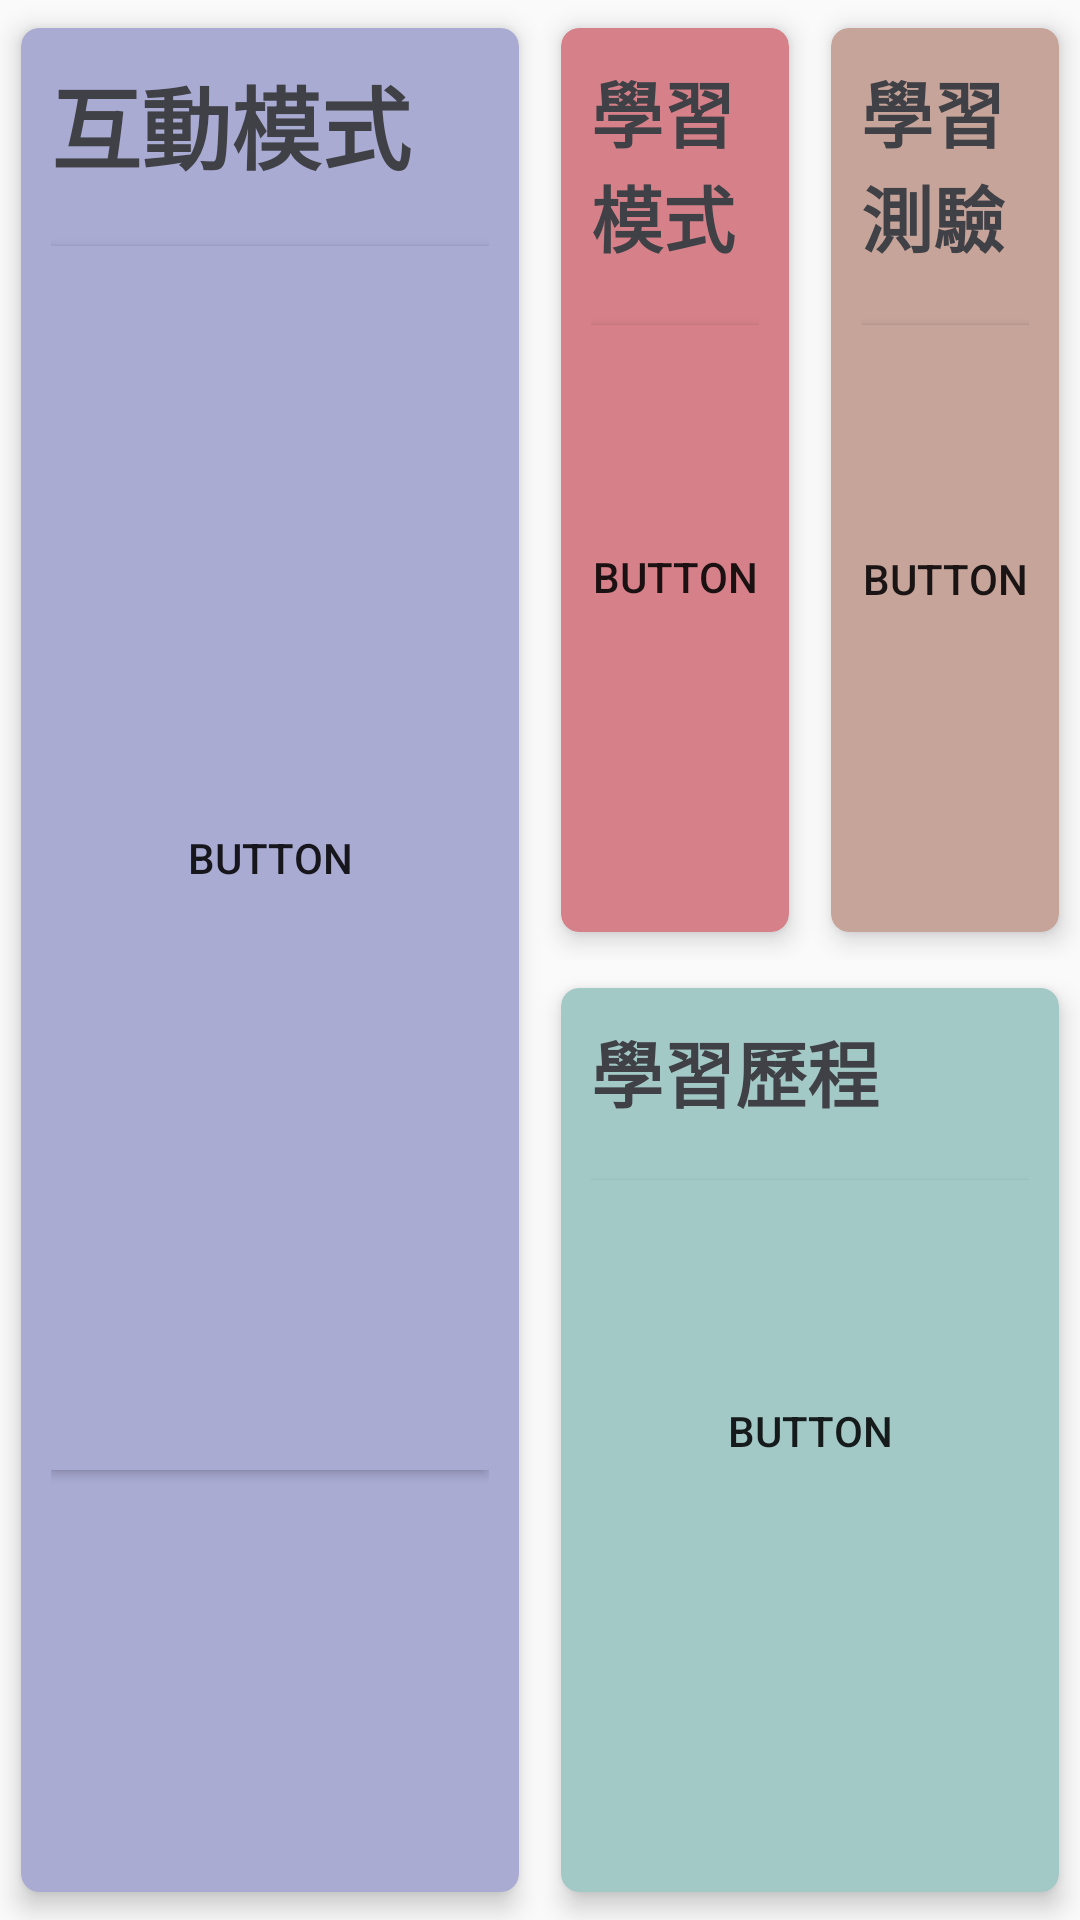

Produce the Android XML layout that renders to this screen, including the resource entries it uses.
<!-- AndroidManifest.xml: application theme AppTheme -->
<!-- res/layout/fragment_main.xml -->
<?xml version="1.0" encoding="utf-8"?>
<LinearLayout xmlns:android="http://schemas.android.com/apk/res/android"
    xmlns:card_view="http://schemas.android.com/apk/res-auto"
    xmlns:tools="http://schemas.android.com/tools"
    android:layout_width="match_parent"
    android:layout_height="match_parent"
    android:layout_margin="10dp"
    android:orientation="horizontal"
    android:weightSum="2"
    tools:context=".MainActivity">

    
    <android.support.v7.widget.CardView
        android:layout_width="match_parent"
        android:layout_height="match_parent"
        android:layout_weight="1"
        card_view:cardBackgroundColor="#AAABD3"
        card_view:cardCornerRadius="6dp"
        card_view:cardElevation="5dp"
        card_view:cardPreventCornerOverlap="true"
        card_view:cardUseCompatPadding="true"
        card_view:contentPadding="10dp">

        <LinearLayout
            android:layout_width="match_parent"
            android:layout_height="match_parent"
            android:layout_weight="1"
            android:orientation="vertical">

            <TextView
                android:layout_width="match_parent"
                android:layout_height="wrap_content"
                android:text="互動模式"
                android:textColor="#404146"
                android:textSize="30sp"
                android:textStyle="bold" />

            <TextView
                android:layout_width="match_parent"
                android:layout_height="wrap_content" />

            <Button
                android:id="@+id/interBtn"
                android:layout_width="match_parent"
                android:layout_height="408dp"
                android:background="#AAABD3"
                android:text="Button" />

        </LinearLayout>

    </android.support.v7.widget.CardView>

    <LinearLayout
        android:layout_width="match_parent"
        android:layout_height="match_parent"
        android:layout_weight="1"
        android:orientation="vertical"
        android:weightSum="2">

        <LinearLayout
            android:layout_width="match_parent"
            android:layout_height="match_parent"
            android:layout_weight="1"
            android:orientation="horizontal">
            
            <android.support.v7.widget.CardView
                android:layout_width="match_parent"
                android:layout_height="match_parent"
                android:layout_weight="1"
                card_view:cardBackgroundColor="#d68189"
                card_view:cardCornerRadius="6dp"
                card_view:cardElevation="5dp"
                card_view:cardPreventCornerOverlap="true"
                card_view:cardUseCompatPadding="true"
                card_view:contentPadding="10dp">>

                <LinearLayout
                    android:layout_width="match_parent"
                    android:layout_height="wrap_content"
                    android:orientation="vertical">

                    <TextView
                        android:layout_width="match_parent"
                        android:layout_height="wrap_content"
                        android:text="學習模式"
                        android:textColor="#404146"
                        android:textSize="24sp"
                        android:textStyle="bold" />

                    <TextView
                        android:layout_width="match_parent"
                        android:layout_height="wrap_content" />

                    <Button
                        android:id="@+id/studyBtn"
                        android:layout_width="match_parent"
                        android:layout_height="168dp"
                        android:background="#d68189"
                        android:text="Button" />

                </LinearLayout>
            </android.support.v7.widget.CardView>

            
            <android.support.v7.widget.CardView
                android:layout_width="match_parent"
                android:layout_height="match_parent"
                android:layout_weight="1"
                card_view:cardBackgroundColor="#c6a49a"
                card_view:cardCornerRadius="6dp"
                card_view:cardElevation="5dp"
                card_view:cardPreventCornerOverlap="true"
                card_view:cardUseCompatPadding="true"
                card_view:contentPadding="10dp">

                <LinearLayout
                    android:layout_width="match_parent"
                    android:layout_height="wrap_content"
                    android:orientation="vertical">

                    <TextView
                        android:layout_width="match_parent"
                        android:layout_height="wrap_content"
                        android:text="學習測驗"
                        android:textColor="#404146"
                        android:textSize="24sp"
                        android:textStyle="bold" />

                    <TextView
                        android:layout_width="match_parent"
                        android:layout_height="wrap_content" />

                    <Button
                        android:id="@+id/testBtn"
                        android:layout_width="match_parent"
                        android:layout_height="169dp"
                        android:background="#c6a49a"
                        android:text="Button" />

                </LinearLayout>

            </android.support.v7.widget.CardView>
        </LinearLayout>

        
        <android.support.v7.widget.CardView
            android:layout_width="match_parent"
            android:layout_height="match_parent"
            android:layout_weight="1"
            card_view:cardBackgroundColor="#a3c9c7"
            card_view:cardCornerRadius="6dp"
            card_view:cardElevation="5dp"
            card_view:cardPreventCornerOverlap="true"
            card_view:cardUseCompatPadding="true"
            card_view:contentPadding="10dp">

            <LinearLayout
                android:layout_width="match_parent"
                android:layout_height="wrap_content"
                android:orientation="vertical">

                <TextView
                    android:layout_width="match_parent"
                    android:layout_height="wrap_content"
                    android:text="學習歷程"
                    android:textColor="#404146"
                    android:textSize="24sp"
                    android:textStyle="bold" />

                <TextView
                    android:layout_width="match_parent"
                    android:layout_height="wrap_content" />

                <Button
                    android:id="@+id/recordBtn"
                    android:layout_width="match_parent"
                    android:layout_height="167dp"
                    android:background="#a3c9c7"
                    android:text="Button" />

            </LinearLayout>

        </android.support.v7.widget.CardView>
    </LinearLayout>

    

</LinearLayout>
    
<!-- resources referenced by this layout -->
<resources>
  <style name="AppTheme" parent="Theme.AppCompat.Light.NoActionBar">
          
          <item name="colorPrimary">@color/colorPrimary</item>
          <item name="colorPrimaryDark">@color/colorPrimaryDark</item>
          <item name="colorAccent">@color/colorAccent</item>
      </style>
  <color name="colorPrimary">#4D4D4D</color>
  <color name="colorPrimaryDark">#2B2B2B</color>
  <color name="colorAccent">#55B8B8B8</color>
</resources>
